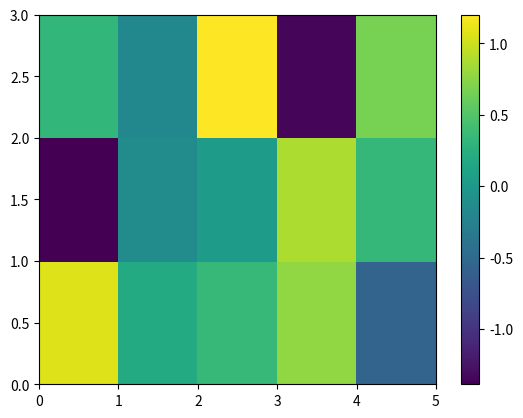

Source code (Python):
#!/usr/bin/env python
# coding=utf-8
import matplotlib.pyplot as plt
import numpy as np

a=np.random.randn(3,5)
plt.pcolor(a)
plt.colorbar()
plt.show()
